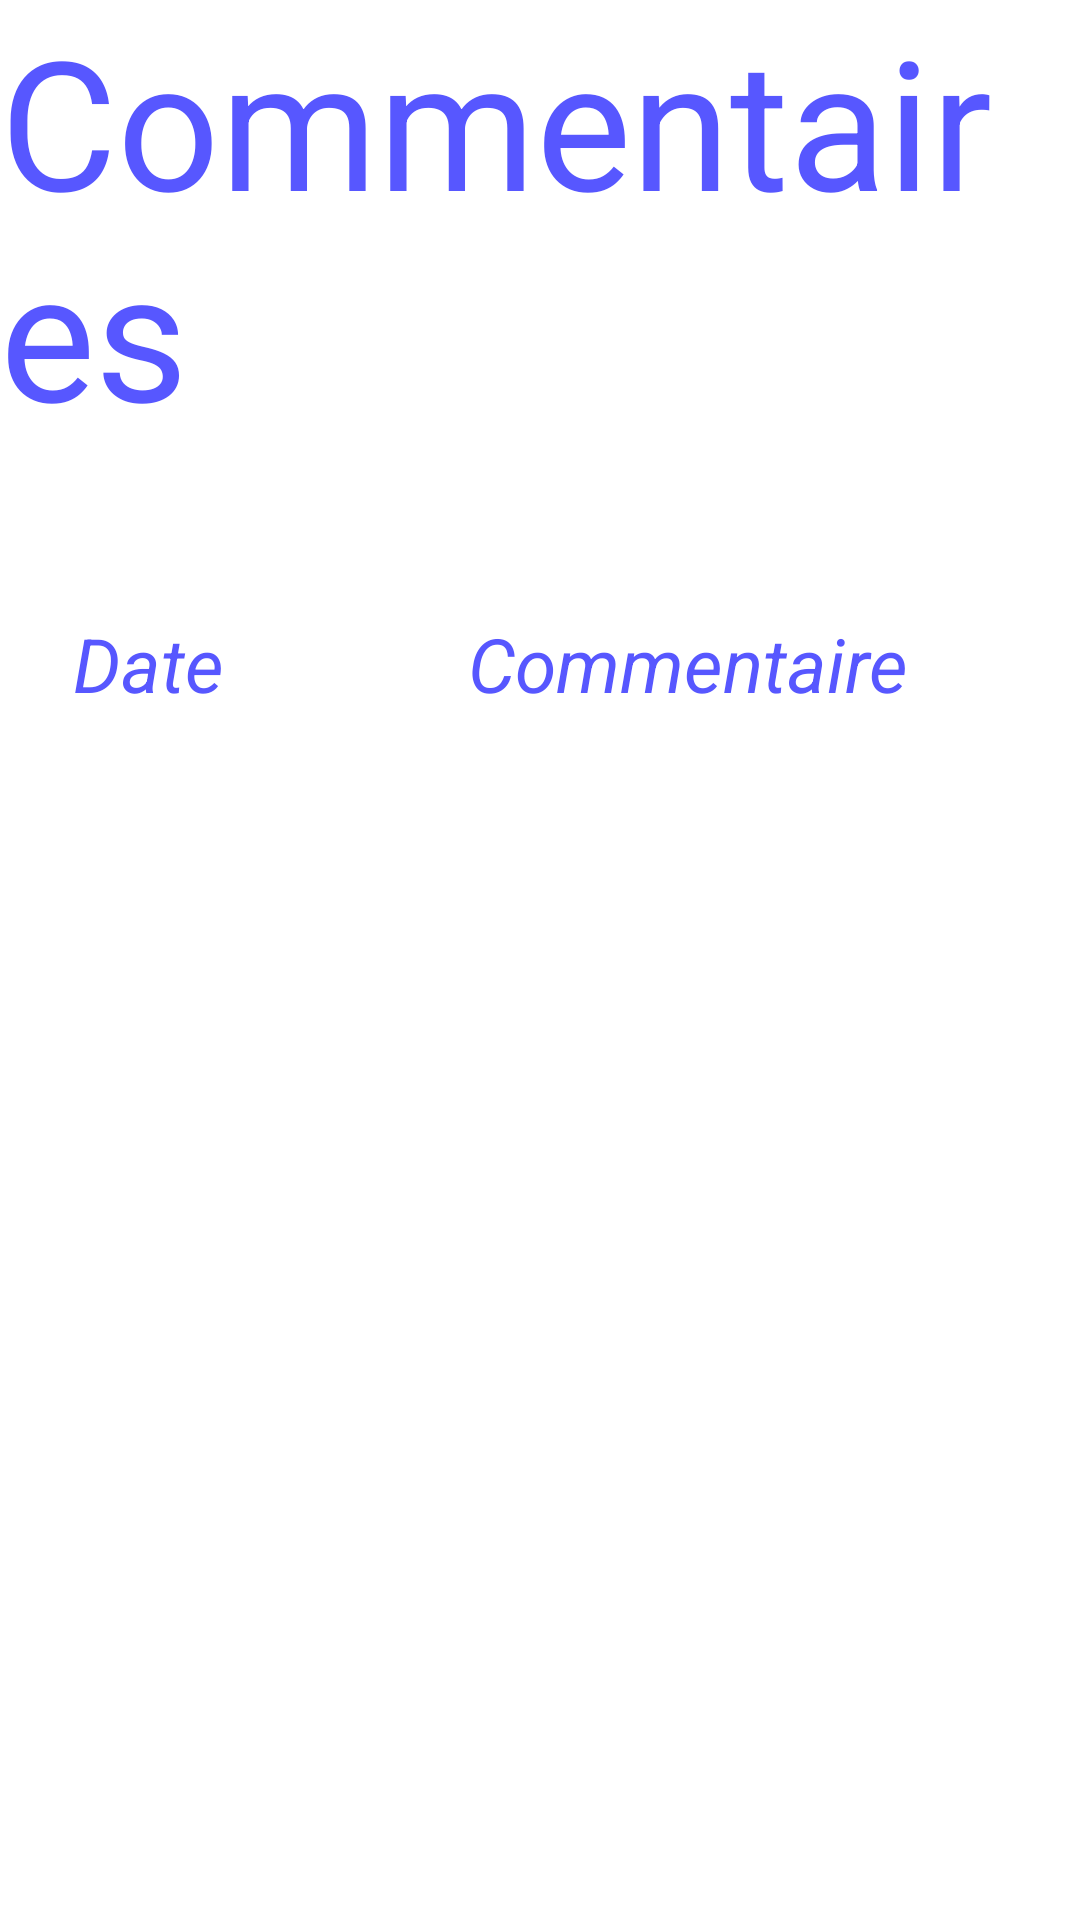

Here is an Android app screen rendered from its layout file. Give the layout XML and the strings, colors and styles it references.
<!-- AndroidManifest.xml: application theme AppTheme -->
<!-- res/layout/activity_afficher_comment.xml -->
<RelativeLayout xmlns:android="http://schemas.android.com/apk/res/android"
	xmlns:tools="http://schemas.android.com/tools"
	android:layout_width="match_parent"
	android:layout_height="match_parent" >

	<TextView
		android:id="@+id/textView1"
		style="@style/titre"
		android:layout_width="wrap_content"
		android:layout_height="wrap_content"
		android:layout_alignParentLeft="true"
		android:layout_alignParentTop="true"
		android:text="Commentaires"
		tools:context=".AfficherComment" />

	<LinearLayout
		android:id="@+id/linearLayout1"
		android:layout_width="match_parent"
		android:layout_height="wrap_content"
		android:layout_alignParentLeft="true"
		android:layout_below="@+id/textView1"
		android:layout_marginTop="54dp" >

		<TextView
			android:id="@+id/dateComment"
			style="@style/textBleu"
			android:layout_width="wrap_content"
			android:layout_height="wrap_content"
			android:layout_weight="30"
			android:gravity="center_horizontal"
			android:text="Date"
			tools:context=".AfficherComment" />

		<TextView
			android:id="@+id/comment"
			style="@style/textBleu"
			android:layout_width="wrap_content"
			android:layout_height="wrap_content"
			android:layout_weight="70"
			android:gravity="center_horizontal"
			android:text="Commentaire"
			tools:context=".AfficherComment" />
	</LinearLayout>

	<ListView
		android:id="@+id/listComment"
		android:layout_width="match_parent"
		android:layout_height="wrap_content"
		android:layout_alignParentLeft="true"
		android:layout_below="@+id/linearLayout1" >

	</ListView>

</RelativeLayout>
<!-- resources referenced by this layout -->
<resources>
  <style name="textBleu">
      	<item name="android:textSize">25dp</item>
      	<item name="android:textColor">@color/bleu</item>
      	<item name="android:textStyle">italic</item>
      </style>
  <style name="titre">
          <item name="android:textSize">60dip</item>
          <item name="android:textColor">@color/bleu</item>
      </style>
  <style name="AppTheme" parent="android:Theme.Light" />
  <color name="bleu">#5757FF</color>
</resources>
